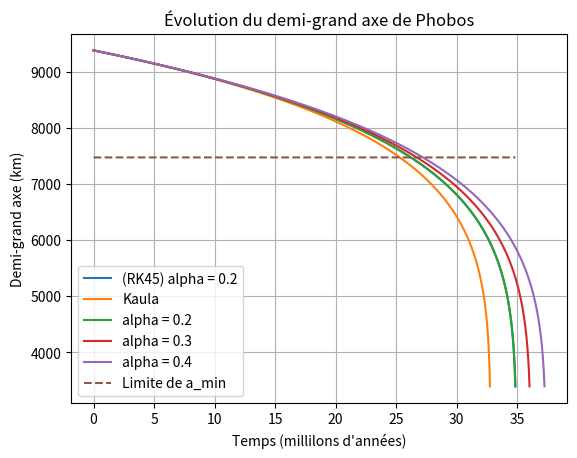
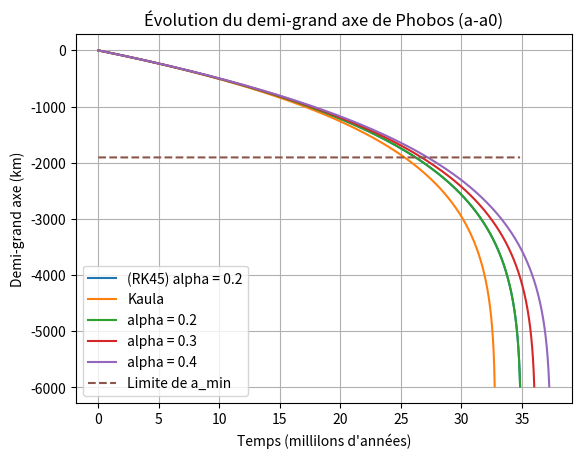
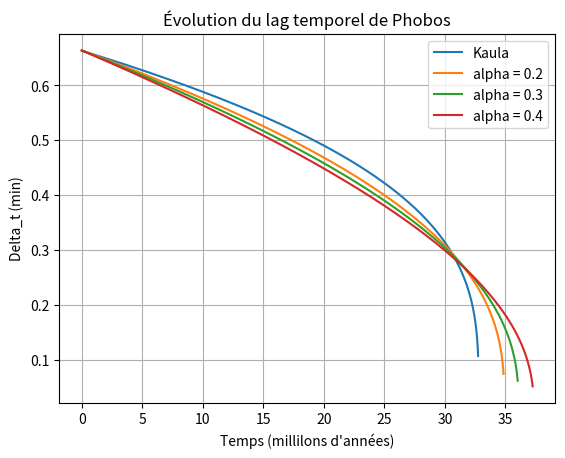

These figures' Python source, in order:
import numpy as np
import matplotlib.pyplot as plt
import sys
from scipy.integrate import solve_ivp

# Constante
G = 6.67430e-11 # constante gravitationnelle
M0 = 6.4185e23 # masse de Mars
m = 1.06e16 # masse de Phobos
R = 3396.2e3 # rayon de Mars (en mètres)
k2 = 0.169 # 0.169 nombre de Love de Mars : https://arxiv.org/html/2405.05519v1
a0 = 9377e3 # demi-grand axe phobos (en mètres)
omega_p = 2*np.pi/(24.622962*3600) # vitesse de rotation de Mars (rad/s)
lim_roche = 2.2*R # distance de Roche pour Phobos (en mètres) : https://www.insu.cnrs.fr/fr/cnrsinfo/phobos-la-lune-condamnee-pourquoi-mars-va-eroder-puis-disloquer-son-satellite
a_min = R
alpha = [0.2, 0.3, 0.4] # Exposant de la loi de puissance
Q = 80

T = 4e7 * 365.25 * 24 * 3600 # 50 millions d'années en secondes
index = 0 # index pour alpha = 0.2
Alpha = alpha[index]
dt = 10**2 # pas de temps en années

#------------ FONCTIONS ------------

def E(alpha) : # sec/rad (Q = E^alpha X^alpha)
    match alpha :
        case 0.2 : return  1201*10**5*24*3600
        case 0.3 : return 81028*24*3600
        case 0.4 : return 2104*24*3600
        case 0 : return 2*Q

def n(a) : # fréquence orbitale de Phobos (rad/s)  
    return np.sqrt(G*(M0+m)/a**3)

def X(a) : # fréquence de marée principale (s^(-1))
    return 2*np.abs(omega_p - n(a))

def Delta_t(a, alpha) : # lag temporel (s)
    match alpha :
        case 0 : return (X(a)*Q)**(-1)
        case _ : return E(alpha)**(-alpha) * X(a)**(-(alpha+1))

def da_dt(a, alpha) : # dérivée du demi-grand axe (m/s)
    numerateur = 6* k2 * R**5 * n(a) * m * Delta_t(a, alpha)
    denominateur = M0 * a**4
    return -numerateur/denominateur * (n(a) - omega_p)

def da_dt_Kaula(a) : # dérivée du demi-grand axe (m/s)
    numerateur = 3* k2 * R**5 * G * m
    denominateur = Q * np.sqrt(G*(M0+m)) * a**(5.5)
    return -numerateur/denominateur

def euler_explicite(a0, alpha, T, dt) :
    a = [a0]
    t = [0]
    while t[-1] < T :
        if a[-1] < a_min :
            break
        k1 = da_dt(a[-1], alpha)
        k2 = da_dt(a[-1] + k1 * dt, alpha)
        a.append(a[-1] + (k1 + k2) * dt / 2) # Euler explicite
        t.append(t[-1]+dt)
    return np.array(t), np.array(a)

def euler_explicite_Kaula(a0, T, dt) :
    a = [a0]
    t = [0]
    while t[-1] < T :
        if a[-1] < a_min :
            break
        k1 = da_dt_Kaula(a[-1])
        k2 = da_dt_Kaula(a[-1] + k1 * dt)
        a.append(a[-1] + (k1 + k2) * dt / 2) # Euler explicite
        t.append(t[-1]+dt)
    return np.array(t), np.array(a)

def da_dt_for_solve_ivp(t, a):
    return [da_dt(a, Alpha)]  # solve_ivp attend un tableau

#------------------- VISUALISATION CONSTANTE --------------

dt = dt * 365.25 * 24 * 3600 # conversion du pas de temps en secondes
print("\n Pour alpha = 0.2")
print(f"Pas de temps : {dt:E} secondes.")
print(f"Pas de temps : {dt/(3600*24*365.25):E} années.")
print(f"Nombre de points : {int(T/dt):E}.")

# ------------- RESOLUTION -----------------------

t,a = euler_explicite(a0, Alpha, T, dt)
sol_ref = solve_ivp(
    da_dt_for_solve_ivp,
    t_span=(0, T),
    y0=[a0],
    method='RK45',
    rtol=1e-12,  # Tolérance relative très stricte
    atol=1e-9,   # Tolérance absolue (1 mm)
    dense_output=True
)
a_RK45 = sol_ref.sol(t)[0]
# ----------------- Calcul du moment de la limite de a_min et Erreur absolue ------------------------------

zero_euler = np.argmax(a < lim_roche)
zero_ref = np.argmax(a_RK45 < lim_roche)
print(f"Phobos atteint la Roche après {t[zero_euler]/(365.25*24*3600e6):.6f} millions d'années.")
print(f"Phobos atteint la Roche après {t[zero_ref]/(365.25*24*3600e6):.6f} millions d'années (référence RK45).")
print(f"----> Différence entre les deux méthodes : {(t[zero_euler] - t[zero_ref])/(365.25*24*3600e6):.6f} millions d'années.")

ind_roche = np.min([np.argmax(a <= lim_roche),np.argmax(a_RK45 <= lim_roche)])
print(f"\nTemps = [0; T]")
print(f" ---> sup |met_Euler - met_RK45| = {np.max(np.abs(a - a_RK45)):.6f} mètres.")
print(f"Temps = [0; T_(a_min)]")
print(f" ---> sup |met_Euler - met_RK45| = {np.max(np.abs(a[0:ind_roche] - a_RK45[0:ind_roche])):.6f} mètres.")

#----------------- AFFICHAGE DES GRAPHIQUES ------------------

tK,aK = euler_explicite_Kaula(a0, T, dt)
t3,a3 = euler_explicite(a0, 0.3, T, dt)
t4,a4 = euler_explicite(a0, 0.4, T, dt)

Delta = Delta_t(a, Alpha)
DeltaK = Delta_t(aK,0)
Delta3 = Delta_t(a3,0.3)
Delta4 = Delta_t(a4,0.4)

plt.figure()
plt.plot(t/(365.25*24*3600e6), a_RK45*10**(-3), label="(RK45) alpha = 0.2")
plt.plot(tK/(365.25*24*3600e6), aK*10**(-3), label="Kaula")
plt.plot(t/(365.25*24*3600e6), a*10**(-3), label="alpha = 0.2")
plt.plot(t3/(365.25*24*3600e6), a3*10**(-3), label="alpha = 0.3")
plt.plot(t4/(365.25*24*3600e6), a4*10**(-3), label="alpha = 0.4")
plt.plot(t/(365.25*24*3600e6), 10**(-3)*lim_roche*np.ones(len(t)), '--',label="Limite de a_min")
plt.xlabel("Temps (millilons d'années)")
plt.ylabel("Demi-grand axe (km)")
plt.title("Évolution du demi-grand axe de Phobos")
plt.grid()
plt.legend()

plt.figure()
plt.plot(t/(365.25*24*3600e6), (a_RK45-a0)*10**(-3), label="(RK45) alpha = 0.2")
plt.plot(tK/(365.25*24*3600e6), (aK-a0)*10**(-3), label="Kaula")
plt.plot(t/(365.25*24*3600e6), (a-a0)*10**(-3), label="alpha = 0.2")
plt.plot(t3/(365.25*24*3600e6), (a3-a0)*10**(-3), label="alpha = 0.3")
plt.plot(t4/(365.25*24*3600e6), (a4-a0)*10**(-3), label="alpha = 0.4")
plt.plot(t/(365.25*24*3600e6), 10**(-3)*(lim_roche-a0)*np.ones(len(t)), '--',label="Limite de a_min")
plt.xlabel("Temps (millilons d'années)")
plt.ylabel("Demi-grand axe (km)")
plt.title("Évolution du demi-grand axe de Phobos (a-a0)")
plt.grid()
plt.legend()

plt.figure()
plt.plot(tK/(365.25*24*3600e6), DeltaK/60, label="Kaula")
plt.plot(t/(365.25*24*3600e6), Delta/60, label="alpha = 0.2")
plt.plot(t3/(365.25*24*3600e6), Delta3/60, label="alpha = 0.3")
plt.plot(t4/(365.25*24*3600e6), Delta4/60, label="alpha = 0.4")
plt.xlabel("Temps (millilons d'années)")
plt.ylabel("Delta_t (min)")
plt.title("Évolution du lag temporel de Phobos")
plt.grid()
plt.legend()
plt.show()
